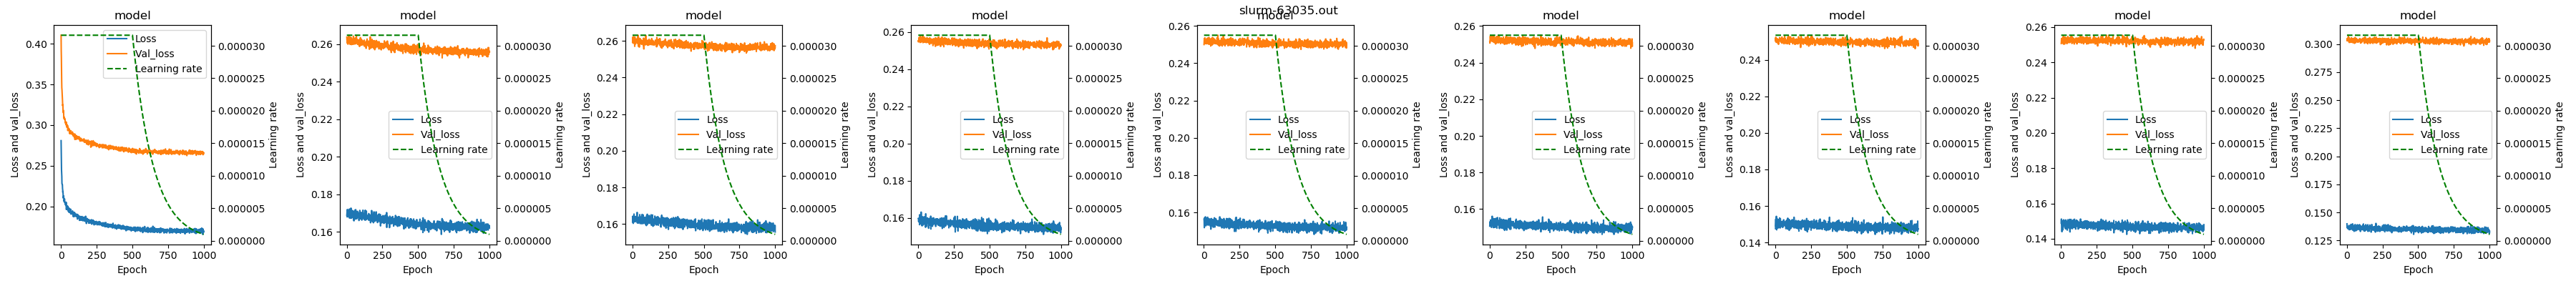

The table this chart was drawn from, first rows:
, Model name, Epoch, Loss, Val_loss, Learning rate
0, model, 1, 0.2809, 0.4106, 3.162277789670043e-05
1, model, 2, 0.2681, 0.3915, 3.162277789670043e-05
2, model, 3, 0.2529, 0.3831, 3.162277789670043e-05
3, model, 4, 0.2446, 0.3645, 3.162277789670043e-05
4, model, 5, 0.2404, 0.355, 3.162277789670043e-05
5, model, 6, 0.237, 0.3459, 3.162277789670043e-05
6, model, 7, 0.228, 0.3439, 3.162277789670043e-05
7, model, 8, 0.2277, 0.3404, 3.162277789670043e-05
8, model, 9, 0.2269, 0.3388, 3.162277789670043e-05
9, model, 10, 0.2269, 0.3339, 3.162277789670043e-05
10, model, 11, 0.2221, 0.3297, 3.162277789670043e-05
11, model, 12, 0.2206, 0.3241, 3.162277789670043e-05
12, model, 13, 0.2173, 0.3252, 3.162277789670043e-05
13, model, 14, 0.2184, 0.3209, 3.162277789670043e-05
14, model, 15, 0.2155, 0.3173, 3.162277789670043e-05
15, model, 16, 0.2103, 0.3184, 3.162277789670043e-05
16, model, 17, 0.2116, 0.3153, 3.162277789670043e-05
17, model, 18, 0.2117, 0.3163, 3.162277789670043e-05
18, model, 19, 0.2129, 0.314, 3.162277789670043e-05
19, model, 20, 0.2099, 0.3086, 3.162277789670043e-05
20, model, 21, 0.2079, 0.3103, 3.162277789670043e-05
21, model, 22, 0.2061, 0.309, 3.162277789670043e-05
22, model, 23, 0.2083, 0.3084, 3.162277789670043e-05
23, model, 24, 0.2061, 0.3073, 3.162277789670043e-05
24, model, 25, 0.2092, 0.3085, 3.162277789670043e-05
25, model, 26, 0.2048, 0.3069, 3.162277789670043e-05
26, model, 27, 0.2049, 0.3077, 3.162277789670043e-05
27, model, 28, 0.2054, 0.3071, 3.162277789670043e-05
28, model, 29, 0.2039, 0.3065, 3.162277789670043e-05
29, model, 30, 0.205, 0.3027, 3.162277789670043e-05
30, model, 31, 0.2027, 0.3042, 3.162277789670043e-05
31, model, 32, 0.202, 0.3036, 3.162277789670043e-05
32, model, 33, 0.2036, 0.303, 3.162277789670043e-05
33, model, 34, 0.2011, 0.3024, 3.162277789670043e-05
34, model, 35, 0.2012, 0.3023, 3.162277789670043e-05
35, model, 36, 0.2052, 0.3002, 3.162277789670043e-05
36, model, 37, 0.204, 0.3038, 3.162277789670043e-05
37, model, 38, 0.1962, 0.3006, 3.162277789670043e-05
38, model, 39, 0.1999, 0.3011, 3.162277789670043e-05
39, model, 40, 0.2006, 0.3006, 3.162277789670043e-05
40, model, 41, 0.1966, 0.2974, 3.162277789670043e-05
41, model, 42, 0.2006, 0.2976, 3.162277789670043e-05
42, model, 43, 0.1994, 0.3005, 3.162277789670043e-05
43, model, 44, 0.1966, 0.3003, 3.162277789670043e-05
44, model, 45, 0.1996, 0.2973, 3.162277789670043e-05
45, model, 46, 0.1992, 0.2996, 3.162277789670043e-05
46, model, 47, 0.2003, 0.2958, 3.162277789670043e-05
47, model, 48, 0.198, 0.2933, 3.162277789670043e-05
48, model, 49, 0.1969, 0.2947, 3.162277789670043e-05
49, model, 50, 0.1992, 0.2971, 3.162277789670043e-05
50, model, 51, 0.1974, 0.2949, 3.162277789670043e-05
51, model, 52, 0.1939, 0.296, 3.162277789670043e-05
52, model, 53, 0.1979, 0.294, 3.162277789670043e-05
53, model, 54, 0.1971, 0.2936, 3.162277789670043e-05
54, model, 55, 0.1963, 0.2951, 3.162277789670043e-05
55, model, 56, 0.1981, 0.2957, 3.162277789670043e-05
56, model, 57, 0.1926, 0.2933, 3.162277789670043e-05
57, model, 58, 0.1971, 0.2937, 3.162277789670043e-05
58, model, 59, 0.1932, 0.2925, 3.162277789670043e-05
59, model, 60, 0.1937, 0.2943, 3.162277789670043e-05
... 8,940 more rows
